Dataset: ukiran-kekarangan-dataset (GitHub, guzpr/ukiran-kekarangan-dataset). Classes: Karang Daun, Karang Gajah, Karang Goak.

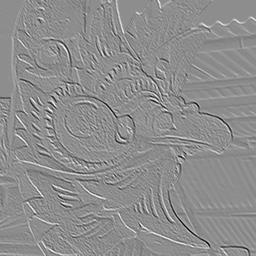
Label: Karang Goak

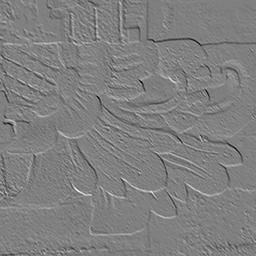
Label: Karang Daun

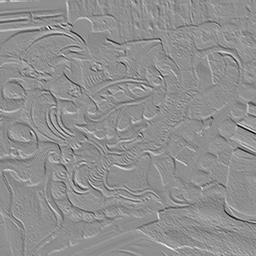
Label: Karang Gajah

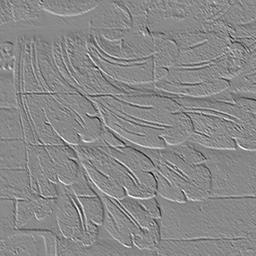
Label: Karang Daun

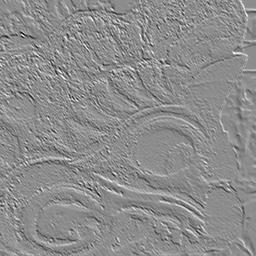
Label: Karang Goak

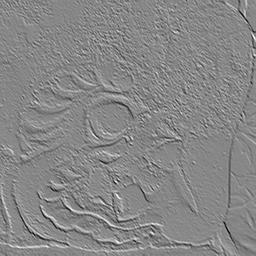
Label: Karang Gajah
